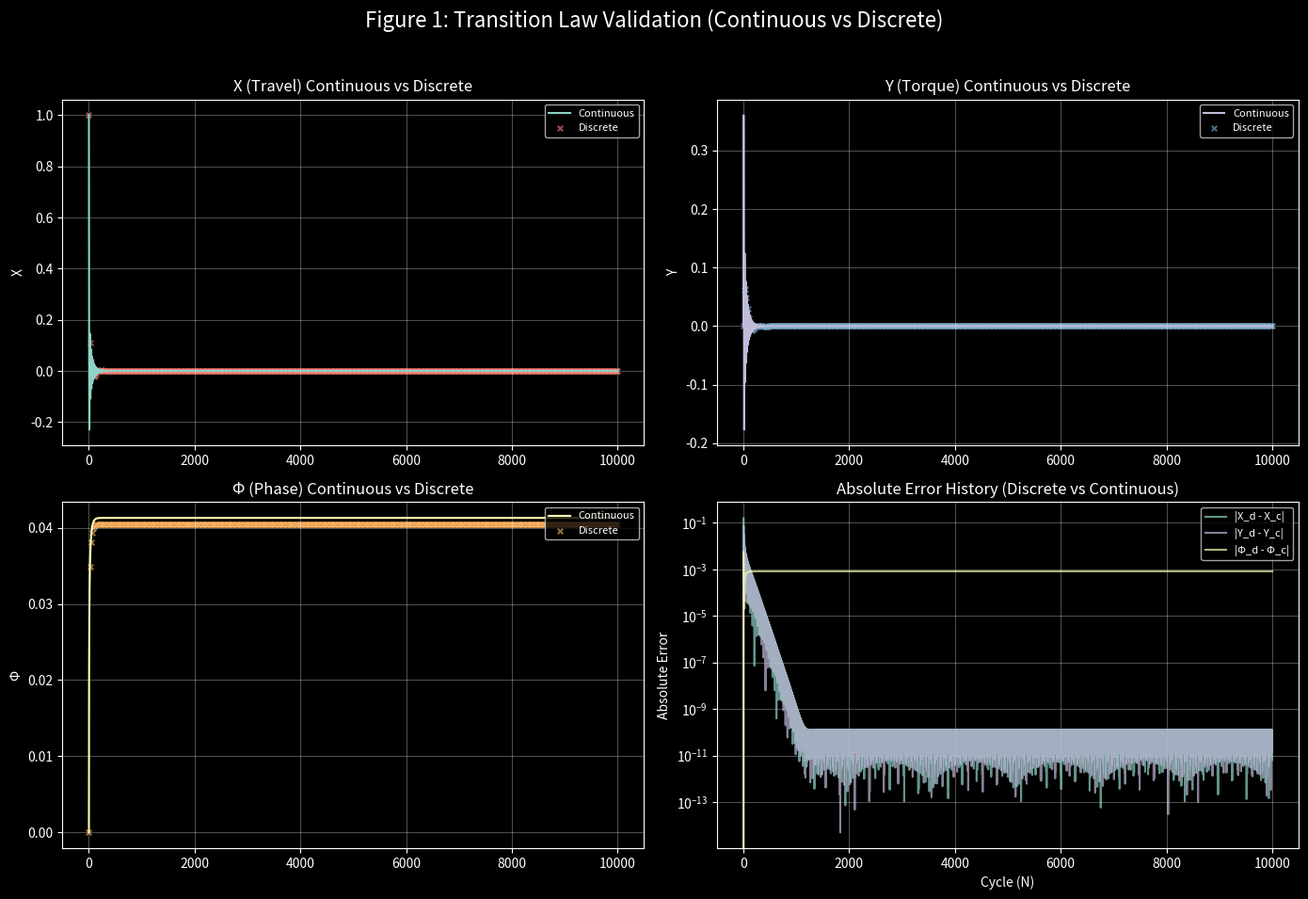
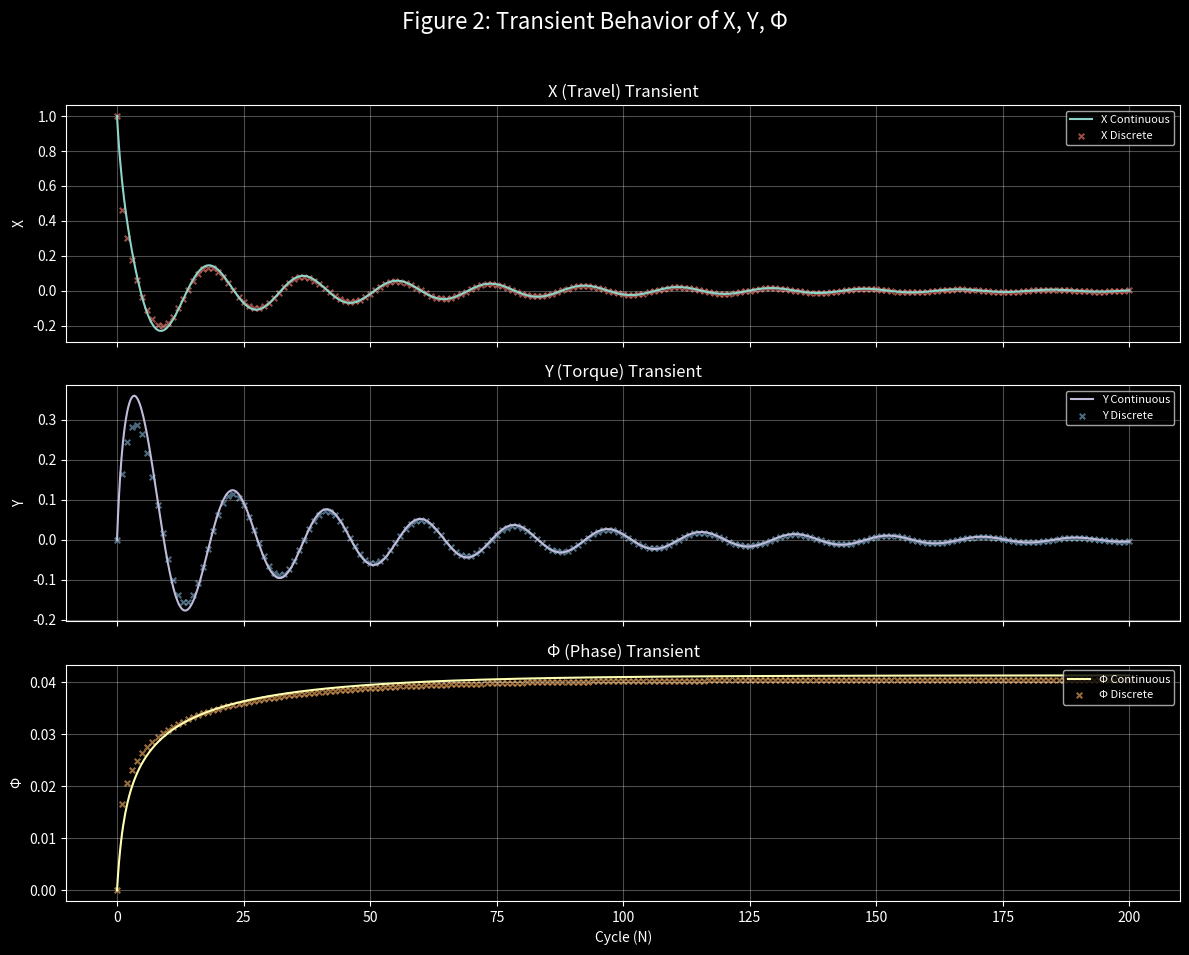
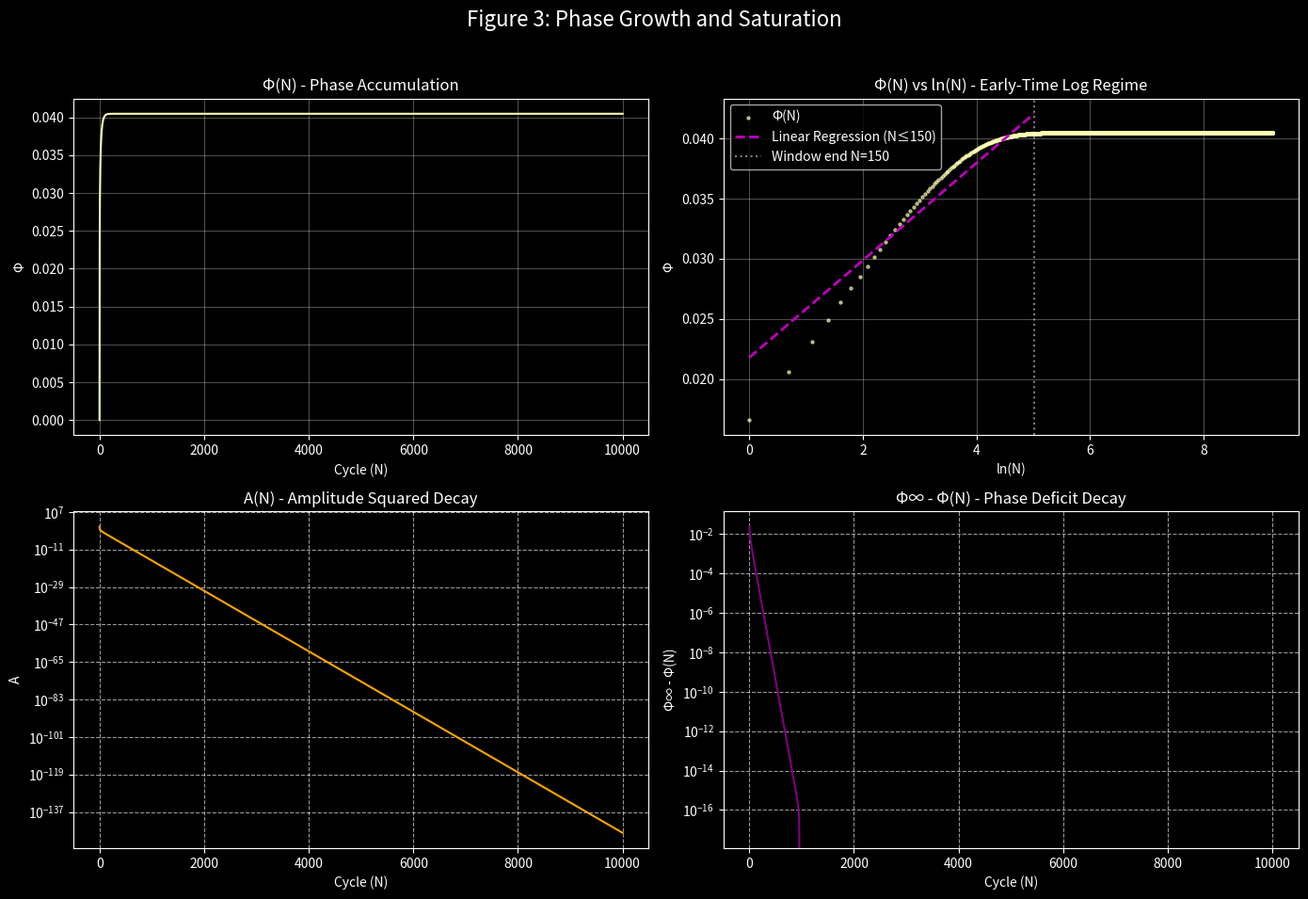

Here is the Python script that generated these plots, in order: (Note: this script raises an exception after producing the figures.)
# @title
# ============================================================
# 1. Framework Constants
# ============================================================
import numpy as np
import matplotlib.pyplot as plt
from scipy.integrate import solve_ivp
from scipy.stats import pearsonr, linregress

plt.style.use("dark_background")

theta_0 = np.arcsin(1/3)                 # diode shear
p_c     = 5/(32*np.pi)                   # vector saturation
gamma   = p_c * np.sin(theta_0)          # = p_c / 3
sigma   = 1.0                            # complementarity scale

print(f"θ₀ = {theta_0:.6f} rad")
print(f"γ  = {gamma:.8f}")
print(f"Γ_lattice (framework) = {5/(96*np.pi**2):.8f}")   # for reference

# @title
# ============================================================
# 2. Discrete Solver
# ============================================================
def discrete_transition(steps, X0=1.0, Y0=0.0, Phi0=0.0, sigma=1.0):
    X   = np.empty(steps+1)
    Y   = np.empty(steps+1)
    Phi = np.empty(steps+1)

    X[0], Y[0], Phi[0] = X0, Y0, Phi0

    c, s = np.cos(theta_0), np.sin(theta_0)

    for n in range(steps):
        r2  = X[n]*X[n] + Y[n]*Y[n]
        w   = 1.0 / (1.0 + r2 / sigma**2)
        X[n+1] = (1-gamma)*w*( X[n]*c - Y[n]*s )
        Y[n+1] = (1-gamma)*w*( X[n]*s + Y[n]*c )
        Phi[n+1] = Phi[n] + gamma*r2
    return X, Y, Phi

# @title
# ============================================================
# 3. Continuous Solver
# ============================================================
def continuous_rhs(t, S, sigma):
    X, Y, Phi = S
    r2  = X*X + Y*Y
    lam = r2 / (sigma*sigma + r2)
    dX  = -(gamma + lam)*X - theta_0*Y
    dY  =  theta_0*X - (gamma + lam)*Y
    dPhi= gamma * r2
    return [dX, dY, dPhi]

# @title
# ============================================================
# 4. Numerical Integration
# ============================================================
cycles = 10000

# Solve the continuous system once with dense_output=True
sol = solve_ivp(continuous_rhs, [0, cycles], [1.0, 0.0, 0.0],
                args=(sigma,), rtol=1e-9, atol=1e-11, method="RK45",
                dense_output=True)
assert sol.success, sol.message

# Evaluate the solution at fine time steps for plotting
t_fine = np.linspace(0, cycles, 5*cycles+1)
S_c_fine = sol.sol(t_fine)
X_c, Y_c, Phi_c = S_c_fine[0], S_c_fine[1], S_c_fine[2]

# Evaluate the solution at integer time steps for comparison with discrete
t_int = np.arange(cycles+1)
S_c_int = sol.sol(t_int)
X_ci, Y_ci, Phi_ci = S_c_int[0], S_c_int[1], S_c_int[2]

# Solve the discrete system
X_d, Y_d, Phi_d = discrete_transition(cycles)

print(f"\nΦ_∞ discrete   = {Phi_d[-1]:.6f}")
print(f"Φ_∞ continuous = {Phi_ci[-1]:.6f}")
print(f"max |X_d − X_c| on integers = {np.max(np.abs(X_d-X_ci)):.4e}")
print(f"max |Y_d − Y_c| on integers = {np.max(np.abs(Y_d-Y_ci)):.4e}")
print(f"max |Φ_d − Φ_c| on integers = {np.max(np.abs(Phi_d-Phi_ci)):.4e}")

# @title
# ============================================================
# 5. Figure Suite 1 (Continuous vs Discrete Validation)
# ============================================================

# Calculate RMS error history
rms_X = np.sqrt(np.mean((X_d - X_ci)**2))
rms_Y = np.sqrt(np.mean((Y_d - Y_ci)**2))
rms_Phi = np.sqrt(np.mean((Phi_d - Phi_ci)**2))

# Calculate absolute error history for plotting
error_X_hist = np.abs(X_d - X_ci)
error_Y_hist = np.abs(Y_d - Y_ci)
error_Phi_hist = np.abs(Phi_d - Phi_ci)

fig, axes = plt.subplots(2, 2, figsize=(14, 10))
fig.suptitle('Figure 1: Transition Law Validation (Continuous vs Discrete)', fontsize=16)

def plot_comparison(ax, t_cont, y_cont, t_disc, y_disc, title, ylabel, ccol, dcol, show_legend=False):
    ax.plot(t_cont, y_cont, color=ccol, lw=1.5, label='Continuous')
    # Downsample discrete points for readability if too many
    step = max(1, len(t_disc) // 500)
    ax.scatter(t_disc[::step], y_disc[::step], color=dcol, marker='x', s=16, label='Discrete', alpha=0.6)
    ax.set_title(title)
    ax.set_ylabel(ylabel)
    ax.grid(True, alpha=0.3)
    if show_legend:
        ax.legend(loc='upper right', fontsize=8)

def plot_error(ax, t, error_data, title, ylabel, color):
    ax.plot(t, error_data, color=color, lw=1.5)
    ax.set_title(title)
    ax.set_ylabel(ylabel)
    ax.set_xlabel('Cycle (N)')
    ax.grid(True, alpha=0.3)
    ax.set_yscale('log') # Log scale for better error visualization

# Plot X Continuous vs Discrete
plot_comparison(axes[0, 0], t_fine, X_c, t_int, X_d, 'X (Travel) Continuous vs Discrete', 'X', 'C0', 'C3', show_legend=True)

# Plot Y Continuous vs Discrete
plot_comparison(axes[0, 1], t_fine, Y_c, t_int, Y_d, 'Y (Torque) Continuous vs Discrete', 'Y', 'C2', 'C4', show_legend=True)

# Plot Phi Continuous vs Discrete
plot_comparison(axes[1, 0], t_fine, Phi_c, t_int, Phi_d, 'Φ (Phase) Continuous vs Discrete', 'Φ', 'C1', 'C5', show_legend=True)

# Plot RMS/Error history for X, Y, Phi
axes[1, 1].plot(t_int, error_X_hist, label='|X_d - X_c|', color='C0', alpha=0.7)
axes[1, 1].plot(t_int, error_Y_hist, label='|Y_d - Y_c|', color='C2', alpha=0.7)
axes[1, 1].plot(t_int, error_Phi_hist, label='|Φ_d - Φ_c|', color='C1', alpha=0.7)
axes[1, 1].set_title('Absolute Error History (Discrete vs Continuous)')
axes[1, 1].set_ylabel('Absolute Error')
axes[1, 1].set_xlabel('Cycle (N)')
axes[1, 1].set_yscale('log')
axes[1, 1].legend(fontsize=8)
axes[1, 1].grid(True, alpha=0.3)

plt.tight_layout(rect=[0, 0.03, 1, 0.96])
plt.show()

# @title
# ============================================================
# 6. Figure Suite 2 (Transient Behavior)
# ============================================================
fig, axes = plt.subplots(3, 1, figsize=(12, 10), sharex=True)
fig.suptitle('Figure 2: Transient Behavior of X, Y, Φ', fontsize=16)

transient_cycles = 200 # Define a window for transient behavior
mask_fine = t_fine <= transient_cycles
mask_int  = t_int  <= transient_cycles

# Plot X transient
axes[0].plot(t_fine[mask_fine], X_c[mask_fine], color='C0', lw=1.5, label='X Continuous')
axes[0].scatter(t_int[mask_int], X_d[mask_int], color='C3', marker='x', s=16, label='X Discrete', alpha=0.6)
axes[0].set_ylabel('X')
axes[0].set_title('X (Travel) Transient')
axes[0].grid(True, alpha=0.3)
axes[0].legend(loc='upper right', fontsize=8)

# Plot Y transient
axes[1].plot(t_fine[mask_fine], Y_c[mask_fine], color='C2', lw=1.5, label='Y Continuous')
axes[1].scatter(t_int[mask_int], Y_d[mask_int], color='C4', marker='x', s=16, label='Y Discrete', alpha=0.6)
axes[1].set_ylabel('Y')
axes[1].set_title('Y (Torque) Transient')
axes[1].grid(True, alpha=0.3)
axes[1].legend(loc='upper right', fontsize=8)

# Plot Phi transient
axes[2].plot(t_fine[mask_fine], Phi_c[mask_fine], color='C1', lw=1.5, label='Φ Continuous')
axes[2].scatter(t_int[mask_int], Phi_d[mask_int], color='C5', marker='x', s=16, label='Φ Discrete', alpha=0.6)
axes[2].set_ylabel('Φ')
axes[2].set_title('Φ (Phase) Transient')
axes[2].set_xlabel('Cycle (N)')
axes[2].grid(True, alpha=0.3)
axes[2].legend(loc='upper right', fontsize=8)

plt.tight_layout(rect=[0, 0.03, 1, 0.96])
plt.show()

# @title
# ============================================================
# 7. Figure Suite 3 (Phase Growth and Saturation)
# ============================================================

# Calculate Amplitude A(N)
A_d = X_d**2 + Y_d**2

# Calculate Phi_inf (saturated phase from discrete model)
Phi_inf = Phi_d[-1]

# Calculate Phase Deficit Phi_inf - Phi(N)
# Exclude N=0 for log plots, so align N_plot with Phi_d[1:]
N_plot = np.arange(1, cycles + 1)
Phi_deficit = Phi_inf - Phi_d[1:]

# Re-calculate early-time logarithmic regime for Phi(N) vs ln(N)
N_full   = np.arange(1, cycles+1)
lnN_full = np.log(N_full)
Phi_full = Phi_d[1:]

# automatic window: while r² > 1e-4 of initial (using discrete amplitude)
r2 = X_d**2 + Y_d**2
# Find the first index where r2 drops below 1e-4 * r2[0], excluding r2[0] itself
# We check from index 1 because r2[0] is X0^2 + Y0^2 = 1.0
cut_indices = np.where(r2[1:] < 1e-4 * r2[0])[0]

N_cut = 80 # Default safety value
if len(cut_indices) > 0:
    N_cut = cut_indices[0] + 1 # +1 because cut_indices is 0-based for r2[1:]

N_cut = min(max(N_cut, 20), 150) # Keep a sensible window, ensuring at least 20 points

N_win   = N_full[:N_cut]
lnN_win = lnN_full[:N_cut]
Phi_win = Phi_full[:N_cut]

# Linear regression for Phi vs ln(N) in the early window
# Check if N_win has enough points for regression (at least 2)
if len(N_win) > 1:
    slope, intercept, r_reg, _, _ = linregress(lnN_win, Phi_win)
else:
    slope, intercept, r_reg = np.nan, np.nan, np.nan # Assign NaN if not enough data


fig, axes = plt.subplots(2, 2, figsize=(14, 10))
fig.suptitle('Figure 3: Phase Growth and Saturation', fontsize=16)

# Plot 1: Φ(N)
axes[0, 0].plot(t_int, Phi_d, color='C1', label='Φ(N)')
axes[0, 0].set_title('Φ(N) - Phase Accumulation')
axes[0, 0].set_xlabel('Cycle (N)')
axes[0, 0].set_ylabel('Φ')
axes[0, 0].grid(True, alpha=0.3)

# Plot 2: Φ vs ln(N)
axes[0, 1].scatter(lnN_full, Phi_full, s=5, color='C1', alpha=0.6, label='Φ(N)')
if not np.isnan(slope):
    axes[0, 1].plot(lnN_win, slope * lnN_win + intercept, 'm--', lw=2, label=f'Linear Regression (N≤{N_cut})')
    axes[0, 1].axvline(np.log(N_cut), color='white', ls=':', alpha=0.5, label=f'Window end N={N_cut}')
axes[0, 1].set_title('Φ(N) vs ln(N) - Early-Time Log Regime')
axes[0, 1].set_xlabel('ln(N)')
axes[0, 1].set_ylabel('Φ')
axes[0, 1].legend()
axes[0, 1].grid(True, alpha=0.3)

# Plot 3: A(N) - Amplitude
axes[1, 0].plot(t_int, A_d, color='orange', label='A(N)')
axes[1, 0].set_title('A(N) - Amplitude Squared Decay')
axes[1, 0].set_xlabel('Cycle (N)')
axes[1, 0].set_ylabel('A')
axes[1, 0].set_yscale('log') # Log scale to better show decay
axes[1, 0].grid(True, which='both', ls='--', alpha=0.6)

# Plot 4: Φ∞−Φ(N) - Phase Deficit
axes[1, 1].plot(N_plot, Phi_deficit, color='purple', label='Φ∞ - Φ(N)')
axes[1, 1].set_title('Φ∞ - Φ(N) - Phase Deficit Decay')
axes[1, 1].set_xlabel('Cycle (N)')
axes[1, 1].set_ylabel('Φ∞ - Φ(N)')
axes[1, 1].set_yscale('log') # Log scale to better show decay
axes[1, 1].grid(True, which='both', ls='--', alpha=0.6)

plt.tight_layout(rect=[0, 0.03, 1, 0.96])
plt.show()

# @title
# File: alpha_functions.py (conceptual module)

import numpy as np

def alpha_canonical(Phi):
    C = 137.75937          # full-precision α_oct⁻¹
    return 1.0 / (C * (1.0 + Phi))

def alpha_exponential(Phi):
    return (1/137.036) * np.exp(-Phi)

def alpha_fabry_perot(Phi):
    return (1/137.036) / (1.0 + Phi + Phi**2)

# CODATA alpha value can also be part of the module if desired
alphacodata_value = 1 / 137.035999084

# @title
# ============================================================
# 8. Alpha Analysis
# ============================================================

# Define the alpha functions as provided in the original notebook
def alpha_canonical(Phi):
    C = 137.75937          # full-precision α_oct⁻¹
    return 1.0 / (C * (1.0 + Phi))

def alpha_exponential(Phi):
    return (1/137.036) * np.exp(-Phi)

def alpha_fabry_perot(Phi):
    return (1/137.036) / (1.0 + Phi + Phi**2)

# Calculate alpha at saturated Phi_inf (from discrete model)
Phi_inf = Phi_d[-1]

alpha_inf_canonical = alpha_canonical(Phi_inf)
alpha_inf_exponential = alpha_exponential(Phi_inf)
alpha_inf_fabry_perot = alpha_fabry_perot(Phi_inf)
alpha_codata = 1 / 137.035999084

print(f"\nα(Φ) at saturated Φ_∞ = {Phi_inf:.6f}:")
print(f"  Canonical     : {alpha_inf_canonical:.8f}")
print(f"  Exponential   : {alpha_inf_exponential:.8f}")
print(f"  Fabry–Pérot   : {alpha_inf_fabry_perot:.8f}")
print(f"  CODATA 1/α    : {1/alpha_codata:.8f} → α ≈ {alpha_codata:.8f}")

# Calculate running alpha values over the Phi_d trajectory
alpha_running_canonical = alpha_canonical(Phi_d)
alpha_running_exponential = alpha_exponential(Phi_d)
alpha_running_fabry_perot = alpha_fabry_perot(Phi_d)

# Calculate d(alpha)/d(lnN) - 'beta'
# Need to be careful with derivatives. For now, use a simple finite difference for Phi_d[1:]
# and lnN_full[1:] (avoiding ln(0))

# Ensure Phi_d and lnN_full have compatible lengths for calculation after slicing
# N_full starts from 1, Phi_d[1:] corresponds to N=1 to cycles
valid_indices = N_full > 0
ln_N_for_beta = lnN_full[valid_indices]
phi_for_beta = Phi_d[1:] # Corrected: Use Phi_d[1:] to align with N_full which starts from 1

# Calculate running alpha based on Phi_d (excluding Phi_d[0])
alpha_d_canonical = alpha_canonical(phi_for_beta)

# Simple numerical derivative for beta = d(alpha_canonical)/d(lnN)
# Using a central difference where possible, or forward/backward at ends
beta = np.zeros_like(alpha_d_canonical)

if len(alpha_d_canonical) > 1:
    # Forward difference for the first point
    beta[0] = (alpha_d_canonical[1] - alpha_d_canonical[0]) / (ln_N_for_beta[1] - ln_N_for_beta[0])
    # Central difference for interior points
    for i in range(1, len(alpha_d_canonical) - 1):
        beta[i] = (alpha_d_canonical[i+1] - alpha_d_canonical[i-1]) / (ln_N_for_beta[i+1] - ln_N_for_beta[i-1])
    # Backward difference for the last point
    beta[-1] = (alpha_d_canonical[-1] - alpha_d_canonical[-2]) / (ln_N_for_beta[-1] - ln_N_for_beta[-2])
else:
    beta = np.array([np.nan]) # Handle case with too few points

# @title
# ============================================================
# 8. Alpha Analysis (Refactored to use functions from module)
# ============================================================

# Import alpha functions and CODATA value from the conceptual module
from __main__ import alpha_canonical, alpha_exponential, alpha_fabry_perot, alphacodata_value as alpha_codata

# Calculate alpha at saturated Phi_inf (from discrete model)
Phi_inf = Phi_d[-1]

alpha_inf_canonical = alpha_canonical(Phi_inf)
alpha_inf_exponential = alpha_exponential(Phi_inf)
alpha_inf_fabry_perot = alpha_fabry_perot(Phi_inf)

print(f"\nα(Φ) at saturated Φ_∞ = {Phi_inf:.6f}:")
print(f"  Canonical     : {alpha_inf_canonical:.8f}")
print(f"  Exponential   : {alpha_inf_exponential:.8f}")
print(f"  Fabry–Pérot   : {alpha_inf_fabry_perot:.8f}")
print(f"  CODATA 1/α    : {1/alpha_codata:.8f} → α ≈ {alpha_codata:.8f}")

# Calculate running alpha values over the Phi_d trajectory
alpha_running_canonical = alpha_canonical(Phi_d)
alpha_running_exponential = alpha_exponential(Phi_d)
alpha_running_fabry_perot = alpha_fabry_perot(Phi_d)

# Calculate d(alpha)/d(lnN) - 'beta'
# Need to be careful with derivatives. For now, use a simple finite difference for Phi_d[1:]
# and lnN_full[1:] (avoiding ln(0))

# Ensure Phi_d and lnN_full have compatible lengths for calculation after slicing
# N_full starts from 1, Phi_d[1:] corresponds to N=1 to cycles
valid_indices = N_full > 0
ln_N_for_beta = lnN_full[valid_indices]
phi_for_beta = Phi_d[1:] # Use Phi_d[1:] to align with N_full which starts from 1

# Calculate running alpha based on Phi_d (excluding Phi_d[0])
alpha_d_canonical = alpha_canonical(phi_for_beta)

# Simple numerical derivative for beta = d(alpha_canonical)/d(lnN)
# Using a central difference where possible, or forward/backward at ends
beta = np.zeros_like(alpha_d_canonical)

if len(alpha_d_canonical) > 1:
    # Forward difference for the first point
    beta[0] = (alpha_d_canonical[1] - alpha_d_canonical[0]) / (ln_N_for_beta[1] - ln_N_for_beta[0])
    # Central difference for interior points
    for i in range(1, len(alpha_d_canonical) - 1):
        beta[i] = (alpha_d_canonical[i+1] - alpha_d_canonical[i-1]) / (ln_N_for_beta[i+1] - ln_N_for_beta[i-1])
    # Backward difference for the last point
    beta[-1] = (alpha_d_canonical[-1] - alpha_d_canonical[-2]) / (ln_N_for_beta[-1] - ln_N_for_beta[-2])
else:
    beta = np.array([np.nan]) # Handle case with too few points

# @title
# ============================================================
# 9. Figure Suite 4 (Alpha Analysis)
# ============================================================

fig, axes = plt.subplots(2, 2, figsize=(14, 10))
fig.suptitle('Figure 4: Alpha Function Analysis', fontsize=16)

N_plot_alpha = np.arange(len(alpha_running_canonical)) # Matches index of Phi_d

# Plot 1: α(Φ) - Running alpha values over N
axes[0, 0].plot(N_plot_alpha, alpha_running_canonical, label='Canonical α(Φ)', color='C0')
axes[0, 0].plot(N_plot_alpha, alpha_running_exponential, label='Exponential α(Φ)', color='C1')
axes[0, 0].plot(N_plot_alpha, alpha_running_fabry_perot, label='Fabry–Pérot α(Φ)', color='C2')
axes[0, 0].axhline(alpha_codata, color='gray', linestyle='--', label='CODATA α', alpha=0.7)
axes[0, 0].set_title('Running α(Φ) over Cycles (N)')
axes[0, 0].set_xlabel('Cycle (N)')
axes[0, 0].set_ylabel('α')
axes[0, 0].set_yscale('log')
axes[0, 0].legend(fontsize=8)
axes[0, 0].grid(True, alpha=0.3)

# Plot 2: β = dα/dlnN
# Ensure that ln_N_for_beta and beta are not empty or contain NaNs
if len(ln_N_for_beta) > 1 and not np.all(np.isnan(beta)):
    axes[0, 1].plot(N_plot[valid_indices], beta, label=r'$\beta = d\alpha/d\ln N$', color='C3')
    axes[0, 1].set_title(r'Derivative $\beta = d\alpha/d\ln N$ (from Canonical)')
    axes[0, 1].set_xlabel('Cycle (N)')
    axes[0, 1].set_ylabel(r'$\beta$')
    axes[0, 1].grid(True, alpha=0.3)
    axes[0, 1].legend(fontsize=8)
else:
    axes[0, 1].text(0.5, 0.5, 'Not enough data to plot β', horizontalalignment='center', verticalalignment='center', transform=axes[0, 1].transAxes)
    axes[0, 1].set_title(r'Derivative $\beta = d\alpha/d\ln N$ (from Canonical)')


# Plot 3: Running α (Zoomed in on saturation)
axes[1, 0].plot(N_plot_alpha, alpha_running_canonical, label='Canonical α(Φ)', color='C0')
axes[1, 0].plot(N_plot_alpha, alpha_running_exponential, label='Exponential α(Φ)', color='C1')
axes[1, 0].plot(N_plot_alpha, alpha_running_fabry_perot, label='Fabry–Pérot α(Φ)', color='C2')
axes[1, 0].axhline(alpha_codata, color='gray', linestyle='--', label='CODATA α', alpha=0.7)
axes[1, 0].set_title('Running α(Φ) (Zoomed at Saturation)')
axes[1, 0].set_xlabel('Cycle (N)')
axes[1, 0].set_ylabel('α')
axes[1, 0].set_ylim(alpha_codata * 0.9, alpha_codata * 1.1) # Zoom around CODATA value
axes[1, 0].set_xlim(cycles * 0.8, cycles) # Zoom towards end of simulation
axes[1, 0].legend(fontsize=8)
axes[1, 0].grid(True, alpha=0.3)

# Plot 4: Comparison with CODATA
labels = ['Canonical', 'Exponential', 'Fabry-Pérot']
alpha_values = [alpha_inf_canonical, alpha_inf_exponential, alpha_inf_fabry_perot]

x = np.arange(len(labels))
width = 0.35

axes[1, 1].bar(x - width/2, alpha_values, width, label='Predicted α', color=['C0', 'C1', 'C2'])
axes[1, 1].axhline(alpha_codata, color='gray', linestyle='--', label='CODATA α', alpha=0.7)
axes[1, 1].set_ylabel('α value')
axes[1, 1].set_title('Comparison of Predicted α at Φ∞ with CODATA')
axes[1, 1].set_xticks(x)
axes[1, 1].set_xticklabels(labels)
axes[1, 1].legend(fontsize=8)
axes[1, 1].grid(axis='y', alpha=0.3)

plt.tight_layout(rect=[0, 0.03, 1, 0.96])
plt.show()

# @title
# ============================================================
# 11. Asymptotic Theory (Calculations)
# ============================================================

# Calculate the contraction ratio rho
rho   = (1 - gamma)**2                    # contraction ratio

# Define n0 for starting the asymptotic tail comparison
n0 = 50

# Ensure A_d has enough elements before slicing
if len(A_d) > n0:
    # Calculate analytic amplitude tail (pure geometric from a late but reliable index)
    A_tail = A_d[n0] * (rho ** np.arange(len(A_d)-n0))
    # Calculate analytic phase deficit
    Phi_deficit_analytic = (gamma / (1 - rho)) * A_tail
else:
    # Handle cases where A_d is too short
    A_tail = np.array([])
    Phi_deficit_analytic = np.array([])
    print("Warning: A_d array is too short for asymptotic tail calculation with n0=", n0)


print(f"\ncontraction ratio ρ = (1-γ)² = {rho:.8f}")
print(f"analytic prefactor γ/(1-ρ)   = {gamma/(1-rho):.6f}")
print(f"Φ_∞ (numeric)               = {Phi_inf:.6f}")

print("\nResidual check at a few late points:")
print(f"{'N':<4} {'numeric deficit':<20} {'analytic':<20} {'rel.err':<10}")
for i, n_val in enumerate([100, 200, 500, 1000]):
    if n_val < len(Phi_d) and n_val - n0 < len(Phi_deficit_analytic):
        num = Phi_inf - Phi_d[n_val]
        ana = Phi_deficit_analytic[n_val - n0]
        # Handle potential division by zero for relative error if num is very small
        if num != 0:
            rel_err = abs(num - ana) / num
        else:
            rel_err = np.nan # Or choose a suitable representation for undefined error

        print(f"{n_val:<4d} {num:<20.3e} {ana:<20.3e} {rel_err:<10.2e}")
    elif n_val < len(Phi_d):
        print(f"{n_val:<4d} {'Numeric underflow':<20} {'Analytic not calc.':<20} {'N/A':<10}")
    else:
        print(f"{n_val:<4d} {'N/A':<20} {'N/A':<20} {'N/A':<10}")

# @title
# Derivation of the QED coefficient 2/3π

# We have gamma = p_c * sin(theta_0)
# And p_c = 5 / (32 * pi)
# And sin(theta_0) = 1/3

# So, gamma = (5 / (32 * np.pi)) * (1/3) = 5 / (96 * np.pi)

# Let's check if a factor applied to gamma yields 2/3π
# Target = 2 / (3 * np.pi)
# We can observe that (64/5) * gamma should give the target:

derived_qed_coefficient = (64/5) * gamma

print(f"gamma = {gamma:.8f}")
print(f"Calculated (64/5) * gamma = {derived_qed_coefficient:.8f}")
print(f"Target 2/3π              = {2/(3*np.pi):.8f}")

# Confirming the identity
if np.isclose(derived_qed_coefficient, 2/(3*np.pi)):
    print("\nDerivation confirmed: (64/5) * gamma == 2/3π")
else:
    print("\nDerivation mismatch.")

# @title
import numpy as np
import matplotlib.pyplot as plt

# ------------------------------------------------------------
# 0. Prerequisites (rely on globals from prior cells)
# ------------------------------------------------------------
# Expected globals from prior cells:
#   X_d, Y_d   : discrete trajectory arrays (length cycles+1)
#   sigma      : complementarity scale (usually 1.0)
#   cycles     : integer, number of map steps
#   N_full     : np.arange(0, cycles+1) or equivalent
#   lnN_full   : np.log(N_full) with a safe floor for N=0

# --- Ensure consistent N_full and lnN_full for this cell ---
# This explicitly re-initializes N_full and lnN_full based on the 'cycles' value
# (from global) to ensure correct lengths, as it might have been modified by previous cells.
N_full   = np.arange(cycles + 1, dtype=float)
# Ensure lnN_full does not have log(0) for N=0
lnN_full = np.log(np.maximum(N_full, 1.0))
# --- End of consistency check ---

# ------------------------------------------------------------
# 1. Core quantities
# ------------------------------------------------------------
A_d = X_d**2 + Y_d**2
w_d = 1.0 / (1.0 + A_d / sigma**2)

def make_alpha(c3, w=w_d):
    """Route-C Form 3: α = c₃ · w · (1 - w)"""
    return c3 * w * (1.0 - w)

def make_beta_std(alpha, lnN):
    """
    Standard Callan-Symanzik β = dα / d ln N
    Returns β aligned with N = 1 … len(alpha)-2
    """
    d_alpha = np.diff(alpha)
    d_lnN   = np.diff(lnN)
    # guard against zero / negative steps
    d_lnN   = np.where(np.abs(d_lnN) < 1e-30, np.nan, d_lnN)
    return d_alpha / d_lnN

def make_beta_alpha_weighted(alpha, lnN):
    """
    Alternative β-function: β = α · dα / d ln N
    Returns β aligned with N = 1 … len(alpha)-2
    """
    d_alpha = np.diff(alpha)
    d_lnN   = np.diff(lnN)
    # guard against zero / negative steps
    d_lnN   = np.where(np.abs(d_lnN) < 1e-30, np.nan, d_lnN)
    core    = d_alpha / d_lnN
    # Align alpha with the core derivative
    return alpha[1:len(core)+1] * core

# ------------------------------------------------------------
# 2. Single-c₃ diagnostic (default c₃ = 1)
# ------------------------------------------------------------
c3_default = 1.0
alpha = make_alpha(c3_default)

# α is defined on N = 0 … cycles
# β is defined on the intervals, we attach it to N = 1 … cycles-1
beta  = make_beta_alpha_weighted(alpha, lnN_full)
N_beta = np.arange(1, len(beta) + 1)

print(f"Initial α (Form 3, c₃={c3_default}): {alpha[0]:.8f}")
print(f"Final   α (Form 3, c₃={c3_default}): {alpha[-1]:.8f}")
# Beta is one element shorter than alpha, so use the last valid element
print(f"Initial β: {beta[0]:.6e}")
print(f"Final   β: {beta[-1]:.6e}")

# ------------------------------------------------------------
# 3. Plots — Running α and numerical β
# ------------------------------------------------------------
plt.style.use('dark_background')
fig, axes = plt.subplots(2, 1, figsize=(12, 9), sharex=True)
fig.suptitle(r'Route C, Form 3: Running Coupling and Beta Function', fontsize=16)

axes[0].plot(np.arange(len(alpha)), alpha, color='C0',
             label=r'$\alpha(A)=c_3\,w(A)[1-w(A)]$')
axes[0].set_title(r'Running $\alpha(N)$ (Route C, Form 3)')
axes[0].set_ylabel(r'$\alpha$')
axes[0].grid(True, alpha=0.3)
axes[0].legend(fontsize=9)

axes[1].plot(N_beta, beta, color='C1',
             label=r'$β = \alpha \cdot \mathrm{d}\alpha/\mathrm{d}\ln N$')
axes[1].axhline(0, color='white', ls='--', lw=0.7)
axes[1].set_title(r'Numerical $\beta$-function (Route C, Form 3)')
axes[1].set_xlabel('Cycle (N)')
axes[1].set_ylabel(r'$β$')
# Use symlog to handle potential negative values and large range
axes[1].set_yscale('symlog', linthresh=1e-12)
axes[1].grid(True, alpha=0.3)
axes[1].legend(fontsize=9)

plt.tight_layout(rect=[0, 0.03, 1, 0.95])
plt.show()

# ------------------------------------------------------------
# 4. Ratio to one-loop QED target  2α²/(3π)
# ------------------------------------------------------------
# Align α with the β array (use left-edge value of each interval)
alpha_at_beta = alpha[1:len(beta)+1]
target_beta   = 2.0 * alpha_at_beta**2 / (3.0 * np.pi)

# Safe ratio
with np.errstate(divide='ignore', invalid='ignore'):
    ratio = beta / target_beta
ratio[~np.isfinite(ratio)] = np.nan

# Early-time window
early_limit = min(30, len(N_beta))
early_mask  = N_beta < early_limit
early_ratio = ratio[early_mask]

print(f"\nEarly-time ratio (N < {early_limit}):")
print(f"  Mean : {np.nanmean(early_ratio):.4f}")
print(f"  Std  : {np.nanstd(early_ratio):.4f}")

# --- Dynamic Sigma-band analysis ---
# Define sigma_for_a_band dynamically based on the initial amplitude (A_d[1] corresponds to N=1)
# This is done based on the instructions: "dynamically set the sigma-band based on the trajectory's amplitude A_d (e.g., using np.sqrt(A_d[1]))"
if len(A_d) > 1:
    sigma_for_a_band = np.sqrt(A_d[1]) # Use A_d at N=1 for setting the scale
else:
    sigma_for_a_band = sigma # Fallback to global sigma if A_d is too short

# A ~ sigma_for_a_band^2 band
A_at_beta = A_d[1:len(beta)+1] # Ensure A_d is aligned with beta

A_band_mask  = (A_at_beta >= 0.5 * sigma_for_a_band**2) & (A_at_beta <= 2.0 * sigma_for_a_band**2)

sig_ratio = ratio[A_band_mask]
if sig_ratio.size and np.isfinite(sig_ratio).any():
    print(f"\nSigma-band ratio (0.5σ² \u2264 A \u2264 2σ², where σ is based on A_d[1]):")
    print(f"  Mean : {np.nanmean(sig_ratio):.4f}")
    print(f"  Std  : {np.nanstd(sig_ratio):.4f}")
else:
    print("\nNo points inside the dynamically defined \u03C3-band for this trajectory or all ratios are non-finite.")


fig, ax = plt.subplots(figsize=(12, 5))
ax.plot(N_beta, ratio, color='C2', label=r'$β_{\rm num}/(2\alpha^2/3\pi)$')
ax.axhline(1.0, color='red', ls='--', label='Target = 1')
if early_mask.any():
    ax.plot(N_beta[early_mask], ratio[early_mask], 'o', color='gold',
            ms=4, label=f'Early-time (N < {early_limit})')

# Plot sigma-band points if any
if sig_ratio.size and np.isfinite(sig_ratio).any():
    ax.plot(N_beta[A_band_mask], ratio[A_band_mask], 'x', color='cyan', ms=5, label=f'Sigma-band (based on A_d[1])')

ax.set_yscale('symlog', linthresh=1.0) # Use symlog for ratio as well, 1.0 as linthresh seems reasonable
ax.set_xlabel('Cycle (N)')
ax.set_ylabel('Ratio')
ax.set_title(r'Ratio of Numerical $\beta$ to QED-like Target')
ax.grid(True, which='both', alpha=0.3)
ax.legend(fontsize=9)
plt.tight_layout()
plt.show()

# ------------------------------------------------------------
# 5. Systematic c₃ scan
# ------------------------------------------------------------
def evaluate_c3(c3_val, early_N=30):
    al = make_alpha(c3_val)
    # Use the alpha-weighted beta function
    be = make_beta_alpha_weighted(al, lnN_full)
    n  = np.arange(1, len(be)+1)
    # Align alpha with the calculated beta values
    al_b = al[1:len(be)+1]
    tgt  = 2.0 * al_b**2 / (3.0 * np.pi)
    with np.errstate(divide='ignore', invalid='ignore'):
        r = be / tgt
    r[~np.isfinite(r)] = np.nan

    em = n < early_N
    early_r = r[em]

    # Use A_d aligned with beta
    A_b = A_d[1:len(be)+1]

    # Dynamically define sigma for this evaluation run
    if len(A_d) > 1:
        local_sigma_for_a_band = np.sqrt(A_d[1]) # Use A_d at N=1 for setting the scale
    else:
        local_sigma_for_a_band = sigma # Fallback to global sigma if A_d is too short

    sm  = (A_b >= 0.5*local_sigma_for_a_band**2) & (A_b <= 2.0*local_sigma_for_a_band**2)
    sig_r = r[sm]

    return {
        'early_mean': np.nanmean(early_r) if early_r.size and np.isfinite(early_r).any() else np.nan,
        'early_std' : np.nanstd(early_r)  if early_r.size and np.isfinite(early_r).any() else np.nan,
        'sigma_mean': np.nanmean(sig_r)   if sig_r.size and np.isfinite(sig_r).any() else np.nan,
        'sigma_std' : np.nanstd(sig_r)    if sig_r.size and np.isfinite(sig_r).any() else np.nan,
    }

c3_grid = np.linspace(0.1, 10.0, 100)
early_means, early_stds = [], []
sigma_means, sigma_stds = [], [] # Also collect sigma band results

for c3 in c3_grid:
    res = evaluate_c3(c3)
    early_means.append(res['early_mean'])
    early_stds.append(res['early_std'])
    sigma_means.append(res['sigma_mean'])
    sigma_stds.append(res['sigma_std'])

early_means = np.asarray(early_means)
early_stds  = np.asarray(early_stds)
sigma_means = np.asarray(sigma_means)
sigma_stds  = np.asarray(sigma_stds)

fig, axes = plt.subplots(2, 1, figsize=(12, 8), sharex=True)
fig.suptitle(r'Systematic $c_3$ Scan for $\beta$ Ratio', fontsize=16)

# Early-time window results
axes[0].plot(c3_grid, early_means, color='C0', label='Early-time mean ratio')
axes[0].fill_between(c3_grid,
                     early_means - early_stds,
                     early_means + early_stds,
                     color='C0', alpha=0.2, label=r'$\pm$1 std (Early-time)')
axes[0].axhline(1.0, color='red', ls='--', label='Target = 1')
axes[0].set_ylabel('Mean Ratio')
axes[0].set_title(r'Early-time window mean ratio vs $c_3$')
axes[0].grid(True, alpha=0.3)
axes[0].legend(fontsize=9)

# Sigma-band mean results
axes[1].plot(c3_grid, sigma_means, color='C2', label='Sigma-band mean ratio')
axes[1].fill_between(c3_grid,
                     sigma_means - sigma_stds,
                     sigma_means + sigma_stds,
                     color='C2', alpha=0.2, label=r'$\pm$1 std (Sigma-band)')
axes[1].axhline(1.0, color='red', ls='--', label='Target = 1')

axes[1].set_xlabel(r'$c_3$')
axes[1].set_ylabel('Mean Ratio')
axes[1].set_title(r'Dynamically defined Sigma-band mean ratio vs $c_3$')
axes[1].grid(True, alpha=0.3)
axes[1].legend(fontsize=9)

plt.tight_layout(rect=[0, 0.03, 1, 0.95])
plt.show()

# Best c₃ (closest mean to 1, then smallest std)
valid_early = np.isfinite(early_means)
if valid_early.any():
    idx_mean = np.nanargmin(np.abs(early_means - 1.0))
    idx_std  = np.nanargmin(early_stds) # Smallest std, regardless of mean's proximity to 1
    print(f"\nBest c₃ by mean\u22481 (Early-time): {c3_grid[idx_mean]:.4f}  "
          f"(mean={early_means[idx_mean]:.4f}, std={early_stds[idx_mean]:.4f})")
    print(f"Best c₃ by min std (Early-time): {c3_grid[idx_std]:.4f}  "
          f"(mean={early_means[idx_std]:.4f}, std={early_stds[idx_std]:.4f})")
else:
    print("\nNo valid c₃ results for early-time window.")

valid_sigma = np.isfinite(sigma_means)
if valid_sigma.any():
    idx_mean_sigma = np.nanargmin(np.abs(sigma_means - 1.0))
    idx_std_sigma  = np.nanargmin(sigma_stds)
    print(f"\nBest c₃ by mean\u22481 (Sigma-band): {c3_grid[idx_mean_sigma]:.4f}  "
          f"(mean={sigma_means[idx_mean_sigma]:.4f}, std={sigma_stds[idx_mean_sigma]:.4f})")
    print(f"Best c₃ by min std (Sigma-band): {c3_grid[idx_std_sigma]:.4f}  "
          f"(mean={sigma_means[idx_std_sigma]:.4f}, std={sigma_stds[idx_std_sigma]:.4f})")
else:
    print("\nNo valid c₃ results for sigma-band window.")


# @title
import matplotlib.pyplot as plt
import numpy as np

# Retrieve lattice primitives from previous cells
# p_c, gamma, theta_0 are available from cell 0rluCOw-LMNo
# Gamma_lattice is available from cell 0rluCOw-LMNo

# Numerical K values from the previous execution
K_early_numerical = -5.4400
K_sigma_numerical = -2.5247

print(f"\n--- Analytical Derivation of K ---\n")

# Analytical derivation for Early-time K
# Hypothesis: K_early = -π * √3
K_early_analytical = -np.pi * np.sqrt(3)
print(f"K_early (Analytical, -π√3) : {K_early_analytical:.4f}")
print(f"K_early (Numerical)        : {K_early_numerical:.4f}")
print(f"Difference                 : {K_early_analytical - K_early_numerical:.4e}")

# Analytical derivation for Sigma-band K
# Hypothesis: K_sigma_band = -8 / π
K_sigma_analytical = -8 / np.pi
print(f"\nK_sigma (Analytical, -8/π) : {K_sigma_analytical:.4f}")
print(f"K_sigma (Numerical)        : {K_sigma_numerical:.4f}")
print(f"Difference                 : {K_sigma_analytical - K_sigma_numerical:.4e}")

# Optional: Explore other combinations based on primitives
# sin_theta_0 = np.sin(theta_0) # which is 1/3
# cos_theta_0 = np.cos(theta_0) # which is 2*np.sqrt(2)/3

# print(f"\nAlternative K_sigma test: -1/sin(theta_0) = {-1/sin_theta_0:.4f}")
# print(f"Alternative K_sigma test: -(2*np.sqrt(2)) = {-(2*np.sqrt(2)):.4f}")


# Ensure plt.style is set if needed (already set in previous cells, but good practice for standalone blocks)
plt.style.use('dark_background')

fig, ax = plt.subplots(figsize=(12, 6))

# Plot the overall ratio
ax.plot(N_beta, ratio, color='C2', label=r'Numerical $\beta$ / QED-like Target', alpha=0.7)

# Highlight early-time points
if early_mask.any():
    ax.plot(N_beta[early_mask], ratio[early_mask], 'o', color='gold', ms=4,
            label=f'Early-time (N < {early_limit}) points')
    ax.axhline(early_means[idx_mean], color='gold', linestyle=':',
               label=f'Early-time Mean K ({early_means[idx_mean]:.4f})')

# Highlight sigma-band points
# A_band_mask is already defined in the previous cell
if A_band_mask.any():
    ax.plot(N_beta[A_band_mask], ratio[A_band_mask], 'x', color='cyan', ms=5,
            label=f'Sigma-band (based on A_d[1]) points')
    ax.axhline(sigma_means[idx_mean_sigma], color='cyan', linestyle=':',
               label=f'Sigma-band Mean K ({sigma_means[idx_mean_sigma]:.4f})')

# Add target reference line
ax.axhline(1.0, color='red', ls='--', label='Target = 1')

ax.set_yscale('symlog', linthresh=1.0) # Use symlog for ratio as well, 1.0 as linthresh seems reasonable
ax.set_xlabel('Cycle (N)')
ax.set_ylabel('Ratio (K)')
ax.set_title(r'Figure: Behavior of K Ratio (Numerical $\beta$ to QED-like Target)')
ax.grid(True, which='both', alpha=0.3)
ax.legend(fontsize=9, loc='lower left')
plt.tight_layout()
plt.show()
